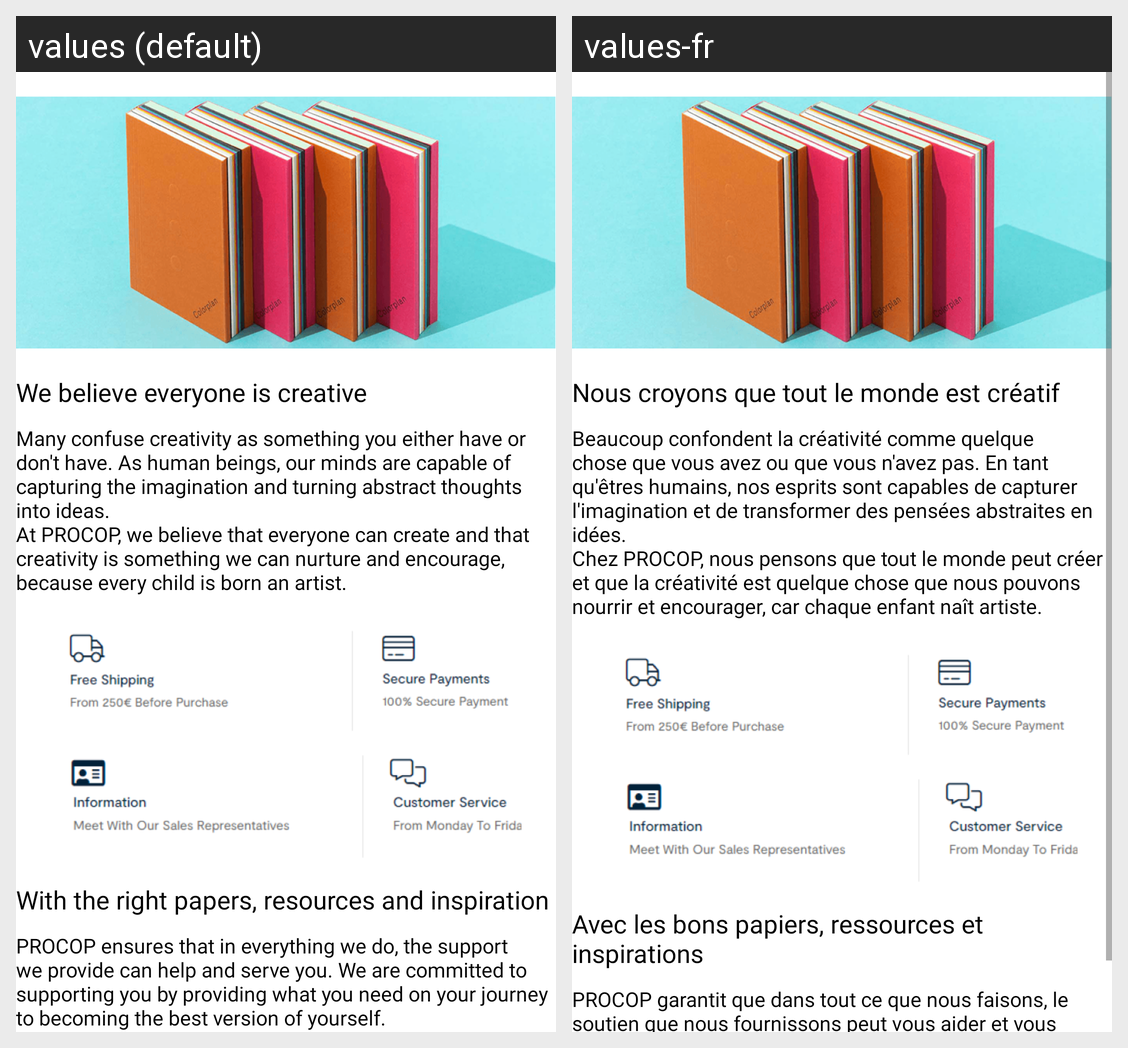

Strings drawn on this Android screen and how each of the app's shown locales translates them:
Android screen res/layout/fragment_about.xml rendered under 2 locales, left to right: values (default), values-fr. Device: Nexus 5 (rendered at 1080×1920; each locale shown at half size, 540×960, under a caption strip naming it); theme Theme.AndroidStarter.
Strings drawn on this screen, with the default value and each locale's value (text and hints the layout hard-codes, and strings that could not be matched under every locale, appear in the picture but are not listed):

screen_about_creative_title
  values: We believe everyone is creative
  values-fr: Nous croyons que tout le monde est créatif

screen_about_creative_description
  values: Many confuse creativity as something you either have or don't have. As human beings, our minds are capable of capturing the imagination and turning abstract thoughts into ideas.
      At PROCOP, we believe that everyone can create and that creativity is something we can nurture and encourage, because every child is born an artist.
  values-fr: Beaucoup confondent la créativité comme quelque chose que vous avez ou que vous n'avez pas. En tant qu'êtres humains, nos esprits sont capables de capturer l'imagination et de transformer des pensées abstraites en idées.
      Chez PROCOP, nous pensons que tout le monde peut créer et que la créativité est quelque chose que nous pouvons nourrir et encourager, car chaque enfant naît artiste.

screen_about_heading_2_title
  values: With the right papers, resources and inspiration
  values-fr: Avec les bons papiers, ressources et inspirations

screen_about_heading_2_description
  values: PROCOP ensures that in everything we do, the support we provide can help and serve you. We are committed to supporting you by providing what you need on your journey to becoming the best version of yourself.
  values-fr: PROCOP garantit que dans tout ce que nous faisons, le soutien que nous fournissons peut vous aider et vous servir. Nous nous engageons à vous aider en vous fournissant ce dont vous avez besoin pour devenir la meilleure version de vous-même.
